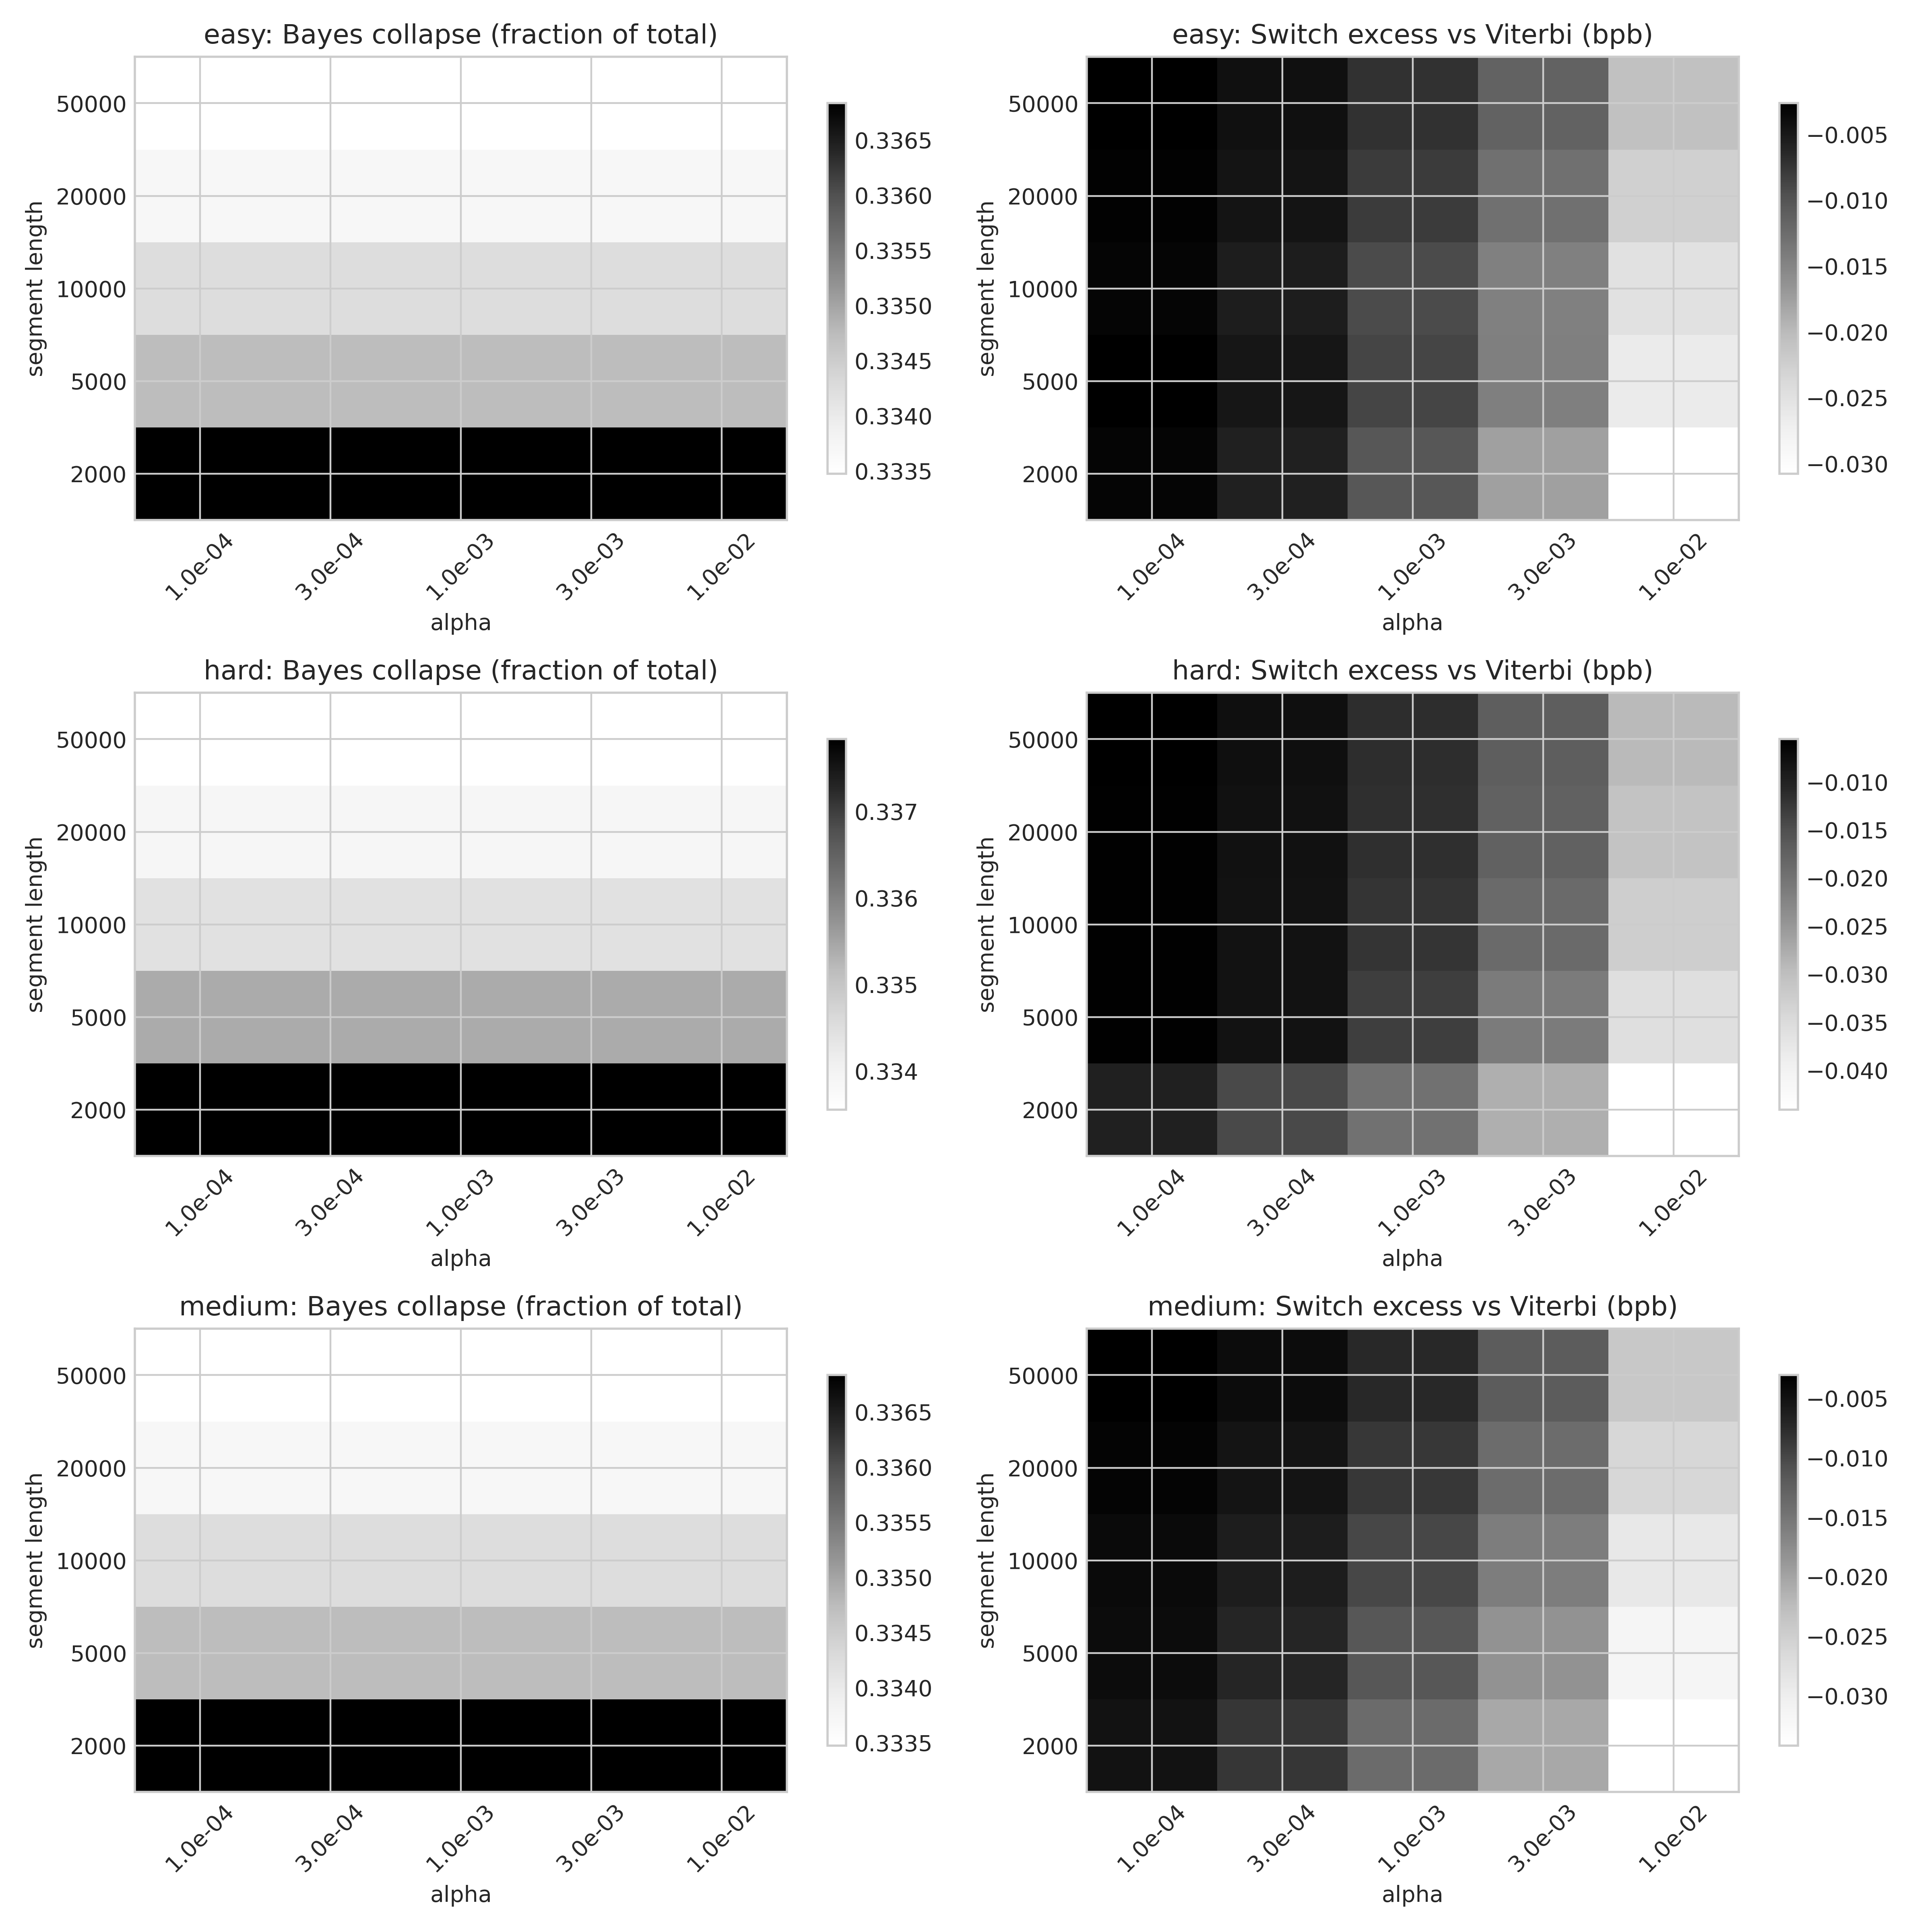

The table this chart was drawn from, first rows:
seg_len, alpha, gap, bayes_collapse, bayes_min_neff, bayes_min_entropy_bits, bayes_recover2, bayes_regret_bits, bayes_inertia_bits, bayes_inertia_seg2_bits, bayes_inertia_seg3_bits, bayes_inertia_boundary_max_bits, bayes_max_logodds_bits, bayes_delta_bpb_seg2, bayes_delta_bpb_seg3, bayes_oracle_adopt_seg2, bayes_oracle_adopt_seg3, bayes_predicted_time_seg2, bayes_predicted_time_seg3, fading_collapse, fading_min_neff, fading_min_entropy_bits, fading_recover2, fading_regret_bits
2000, 1.0e-4, easy, 2021, 1, 0.000000, , 2.585, 5.177, 42.15, 333.5, 333.5, 334.9, -1.577, -0.1384, 80, , 26.72, 2410, 2021, 1, 0.000000, 288, -279.5
2000, 1.0e-4, medium, 2021, 1, 0.000000, , 2.585, 5.177, 42.15, 391.7, 391.7, 397.2, -1.395, -0.06074, 110, , 30.22, 6449, 2021, 1, 0.000000, 751, -107.2
2000, 1.0e-4, hard, 2027, 1, 0.000000, , 2.585, 3.697, 42.15, 704.3, 704.3, 681.5, -1.1, -0.02377, 321, , 38.32, 29633, 2027, 1, 0.000000, , -26.24
2000, 3.0e-4, easy, 2021, 1, 0.000000, , 2.585, 5.177, 42.15, 333.5, 333.5, 334.9, -1.577, -0.1384, 80, , 26.72, 2410, 2021, 1, 0.000000, 288, -279.5
2000, 3.0e-4, medium, 2021, 1, 0.000000, , 2.585, 5.177, 42.15, 391.7, 391.7, 397.2, -1.395, -0.06074, 110, , 30.22, 6449, 2021, 1, 0.000000, 751, -107.2
2000, 3.0e-4, hard, 2027, 1, 0.000000, , 2.585, 3.697, 42.15, 704.3, 704.3, 681.5, -1.1, -0.02377, 321, , 38.32, 29633, 2027, 1, 0.000000, , -26.24
2000, 1.0e-3, easy, 2021, 1, 0.000000, , 2.585, 5.177, 42.15, 333.5, 333.5, 334.9, -1.577, -0.1384, 80, , 26.72, 2410, 2021, 1, 0.000000, 288, -279.5
2000, 1.0e-3, medium, 2021, 1, 0.000000, , 2.585, 5.177, 42.15, 391.7, 391.7, 397.2, -1.395, -0.06074, 110, , 30.22, 6449, 2021, 1, 0.000000, 751, -107.2
2000, 1.0e-3, hard, 2027, 1, 0.000000, , 2.585, 3.697, 42.15, 704.3, 704.3, 681.5, -1.1, -0.02377, 321, , 38.32, 29633, 2027, 1, 0.000000, , -26.24
2000, 3.0e-3, easy, 2021, 1, 0.000000, , 2.585, 5.177, 42.15, 333.5, 333.5, 334.9, -1.577, -0.1384, 80, , 26.72, 2410, 2021, 1, 0.000000, 288, -279.5
2000, 3.0e-3, medium, 2021, 1, 0.000000, , 2.585, 5.177, 42.15, 391.7, 391.7, 397.2, -1.395, -0.06074, 110, , 30.22, 6449, 2021, 1, 0.000000, 751, -107.2
2000, 3.0e-3, hard, 2027, 1, 0.000000, , 2.585, 3.697, 42.15, 704.3, 704.3, 681.5, -1.1, -0.02377, 321, , 38.32, 29633, 2027, 1, 0.000000, , -26.24
2000, 1.0e-2, easy, 2021, 1, 0.000000, , 2.585, 5.177, 42.15, 333.5, 333.5, 334.9, -1.577, -0.1384, 80, , 26.72, 2410, 2021, 1, 0.000000, 288, -279.5
2000, 1.0e-2, medium, 2021, 1, 0.000000, , 2.585, 5.177, 42.15, 391.7, 391.7, 397.2, -1.395, -0.06074, 110, , 30.22, 6449, 2021, 1, 0.000000, 751, -107.2
2000, 1.0e-2, hard, 2027, 1, 0.000000, , 2.585, 3.697, 42.15, 704.3, 704.3, 681.5, -1.1, -0.02377, 321, , 38.32, 29633, 2027, 1, 0.000000, , -26.24
5000, 1.0e-4, easy, 5021, 1, 0.000000, 4979, 2.584, 4.656, 100.2, 872.7, 872.7, 874.4, -1.607, -0.1767, 188, 4980, 62.38, 4938, 5021, 1, 0.000000, 277, -946.8
5000, 1.0e-4, medium, 5021, 1, 0.000000, , 2.585, 4.656, 100.2, 976.2, 976.2, 985.4, -1.468, -0.1011, 212, , 68.29, 9652, 5021, 1, 0.000000, 357, -569.7
5000, 1.0e-4, hard, 5031, 1, 0.000000, , 2.585, 3.901, 100.2, , 100.2, inf, -1.274, -0.01864, 393, , 78.68, , 5031, 1, 0.000000, 1936, -139.8
5000, 3.0e-4, easy, 5021, 1, 0.000000, 4979, 2.584, 4.656, 100.2, 872.7, 872.7, 874.4, -1.607, -0.1767, 188, 4980, 62.38, 4938, 5021, 1, 0.000000, 277, -946.8
5000, 3.0e-4, medium, 5021, 1, 0.000000, , 2.585, 4.656, 100.2, 976.2, 976.2, 985.4, -1.468, -0.1011, 212, , 68.29, 9652, 5021, 1, 0.000000, 357, -569.7
5000, 3.0e-4, hard, 5031, 1, 0.000000, , 2.585, 3.901, 100.2, , 100.2, inf, -1.274, -0.01864, 393, , 78.68, , 5031, 1, 0.000000, 1936, -139.8
5000, 1.0e-3, easy, 5021, 1, 0.000000, 4979, 2.584, 4.656, 100.2, 872.7, 872.7, 874.4, -1.607, -0.1767, 188, 4980, 62.38, 4938, 5021, 1, 0.000000, 277, -946.8
5000, 1.0e-3, medium, 5021, 1, 0.000000, , 2.585, 4.656, 100.2, 976.2, 976.2, 985.4, -1.468, -0.1011, 212, , 68.29, 9652, 5021, 1, 0.000000, 357, -569.7
5000, 1.0e-3, hard, 5031, 1, 0.000000, , 2.585, 3.901, 100.2, , 100.2, inf, -1.274, -0.01864, 393, , 78.68, , 5031, 1, 0.000000, 1936, -139.8
5000, 3.0e-3, easy, 5021, 1, 0.000000, 4979, 2.584, 4.656, 100.2, 872.7, 872.7, 874.4, -1.607, -0.1767, 188, 4980, 62.38, 4938, 5021, 1, 0.000000, 277, -946.8
5000, 3.0e-3, medium, 5021, 1, 0.000000, , 2.585, 4.656, 100.2, 976.2, 976.2, 985.4, -1.468, -0.1011, 212, , 68.29, 9652, 5021, 1, 0.000000, 357, -569.7
5000, 3.0e-3, hard, 5031, 1, 0.000000, , 2.585, 3.901, 100.2, , 100.2, inf, -1.274, -0.01864, 393, , 78.68, , 5031, 1, 0.000000, 1936, -139.8
5000, 1.0e-2, easy, 5021, 1, 0.000000, 4979, 2.584, 4.656, 100.2, 872.7, 872.7, 874.4, -1.607, -0.1767, 188, 4980, 62.38, 4938, 5021, 1, 0.000000, 277, -946.8
5000, 1.0e-2, medium, 5021, 1, 0.000000, , 2.585, 4.656, 100.2, 976.2, 976.2, 985.4, -1.468, -0.1011, 212, , 68.29, 9652, 5021, 1, 0.000000, 357, -569.7
5000, 1.0e-2, hard, 5031, 1, 0.000000, , 2.585, 3.901, 100.2, , 100.2, inf, -1.274, -0.01864, 393, , 78.68, , 5031, 1, 0.000000, 1936, -139.8
10000, 1.0e-4, easy, 10027, 1, 0.000000, 5670, 2.585, 4.011, 136.5, , 136.5, inf, -1.648, -0.2044, 189, 5670, 82.84, , 10027, 1, 0.000000, , -1407
10000, 1.0e-4, medium, 10027, 1, 0.000000, , 2.585, 4.011, 136.5, , 136.5, inf, -1.556, -0.1132, 214, , 87.69, , 10027, 1, 0.000000, 58, -1267
10000, 1.0e-4, hard, 10033, 1, 0.000000, , 2.585, 3.568, 136.5, , 136.5, inf, -1.392, -0.02564, 356, , 98.07, , 10033, 1, 0.000000, 1871, -357.8
10000, 3.0e-4, easy, 10027, 1, 0.000000, 5670, 2.585, 4.011, 136.5, , 136.5, inf, -1.648, -0.2044, 189, 5670, 82.84, , 10027, 1, 0.000000, , -1407
10000, 3.0e-4, medium, 10027, 1, 0.000000, , 2.585, 4.011, 136.5, , 136.5, inf, -1.556, -0.1132, 214, , 87.69, , 10027, 1, 0.000000, 58, -1267
10000, 3.0e-4, hard, 10033, 1, 0.000000, , 2.585, 3.568, 136.5, , 136.5, inf, -1.392, -0.02564, 356, , 98.07, , 10033, 1, 0.000000, 1871, -357.8
10000, 1.0e-3, easy, 10027, 1, 0.000000, 5670, 2.585, 4.011, 136.5, , 136.5, inf, -1.648, -0.2044, 189, 5670, 82.84, , 10027, 1, 0.000000, , -1407
10000, 1.0e-3, medium, 10027, 1, 0.000000, , 2.585, 4.011, 136.5, , 136.5, inf, -1.556, -0.1132, 214, , 87.69, , 10027, 1, 0.000000, 58, -1267
10000, 1.0e-3, hard, 10033, 1, 0.000000, , 2.585, 3.568, 136.5, , 136.5, inf, -1.392, -0.02564, 356, , 98.07, , 10033, 1, 0.000000, 1871, -357.8
10000, 3.0e-3, easy, 10027, 1, 0.000000, 5670, 2.585, 4.011, 136.5, , 136.5, inf, -1.648, -0.2044, 189, 5670, 82.84, , 10027, 1, 0.000000, , -1407
10000, 3.0e-3, medium, 10027, 1, 0.000000, , 2.585, 4.011, 136.5, , 136.5, inf, -1.556, -0.1132, 214, , 87.69, , 10027, 1, 0.000000, 58, -1267
10000, 3.0e-3, hard, 10033, 1, 0.000000, , 2.585, 3.568, 136.5, , 136.5, inf, -1.392, -0.02564, 356, , 98.07, , 10033, 1, 0.000000, 1871, -357.8
10000, 1.0e-2, easy, 10027, 1, 0.000000, 5670, 2.585, 4.011, 136.5, , 136.5, inf, -1.648, -0.2044, 189, 5670, 82.84, , 10027, 1, 0.000000, , -1407
10000, 1.0e-2, medium, 10027, 1, 0.000000, , 2.585, 4.011, 136.5, , 136.5, inf, -1.556, -0.1132, 214, , 87.69, , 10027, 1, 0.000000, 58, -1267
10000, 1.0e-2, hard, 10033, 1, 0.000000, , 2.585, 3.568, 136.5, , 136.5, inf, -1.392, -0.02564, 356, , 98.07, , 10033, 1, 0.000000, 1871, -357.8
20000, 1.0e-4, easy, 20021, 1, 0.000000, 9160, 2.585, 5.008, , , , inf, -1.701, -0.2241, , 9160, , , 20021, 1, 0.000000, , -2284
20000, 1.0e-4, medium, 20021, 1, 0.000000, , 2.585, 5.008, 196.6, , 196.6, inf, -1.633, -0.1196, 264, , 120.4, , 20021, 1, 0.000000, 357, -2564
20000, 1.0e-4, hard, 20033, 1, 0.000000, , 2.585, 5.786, 196.6, , 196.6, inf, -1.458, -0.02856, 434, , 134.9, , 20033, 1, 0.000000, 2850, -723.2
20000, 3.0e-4, easy, 20021, 1, 0.000000, 9160, 2.585, 5.008, , , , inf, -1.701, -0.2241, , 9160, , , 20021, 1, 0.000000, , -2284
20000, 3.0e-4, medium, 20021, 1, 0.000000, , 2.585, 5.008, 196.6, , 196.6, inf, -1.633, -0.1196, 264, , 120.4, , 20021, 1, 0.000000, 357, -2564
20000, 3.0e-4, hard, 20033, 1, 0.000000, , 2.585, 5.786, 196.6, , 196.6, inf, -1.458, -0.02856, 434, , 134.9, , 20033, 1, 0.000000, 2850, -723.2
20000, 1.0e-3, easy, 20021, 1, 0.000000, 9160, 2.585, 5.008, , , , inf, -1.701, -0.2241, , 9160, , , 20021, 1, 0.000000, , -2284
20000, 1.0e-3, medium, 20021, 1, 0.000000, , 2.585, 5.008, 196.6, , 196.6, inf, -1.633, -0.1196, 264, , 120.4, , 20021, 1, 0.000000, 357, -2564
20000, 1.0e-3, hard, 20033, 1, 0.000000, , 2.585, 5.786, 196.6, , 196.6, inf, -1.458, -0.02856, 434, , 134.9, , 20033, 1, 0.000000, 2850, -723.2
20000, 3.0e-3, easy, 20021, 1, 0.000000, 9160, 2.585, 5.008, , , , inf, -1.701, -0.2241, , 9160, , , 20021, 1, 0.000000, , -2284
20000, 3.0e-3, medium, 20021, 1, 0.000000, , 2.585, 5.008, 196.6, , 196.6, inf, -1.633, -0.1196, 264, , 120.4, , 20021, 1, 0.000000, 357, -2564
20000, 3.0e-3, hard, 20033, 1, 0.000000, , 2.585, 5.786, 196.6, , 196.6, inf, -1.458, -0.02856, 434, , 134.9, , 20033, 1, 0.000000, 2850, -723.2
20000, 1.0e-2, easy, 20021, 1, 0.000000, 9160, 2.585, 5.008, , , , inf, -1.701, -0.2241, , 9160, , , 20021, 1, 0.000000, , -2284
20000, 1.0e-2, medium, 20021, 1, 0.000000, , 2.585, 5.008, 196.6, , 196.6, inf, -1.633, -0.1196, 264, , 120.4, , 20021, 1, 0.000000, 357, -2564
20000, 1.0e-2, hard, 20033, 1, 0.000000, , 2.585, 5.786, 196.6, , 196.6, inf, -1.458, -0.02856, 434, , 134.9, , 20033, 1, 0.000000, 2850, -723.2
... 15 more rows
